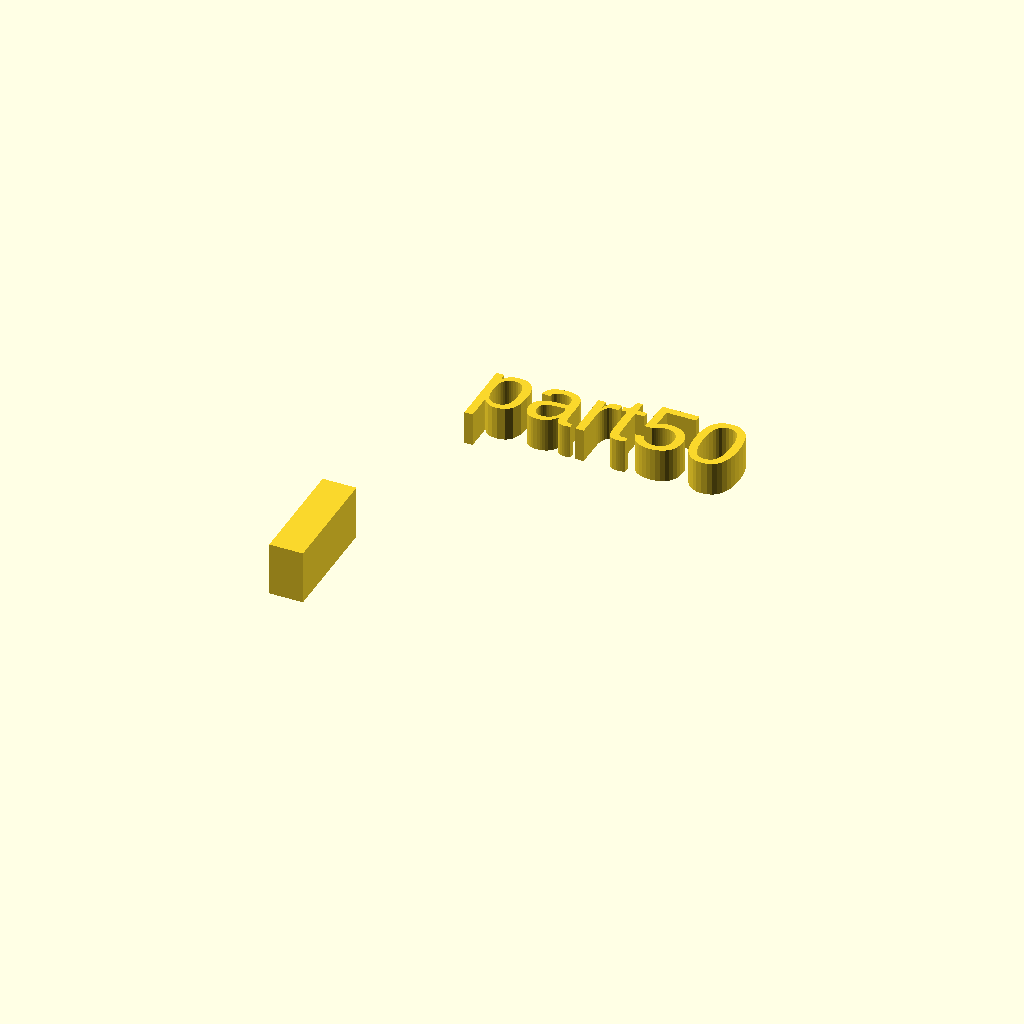
Cell 1: rendered with the file's own defaults.
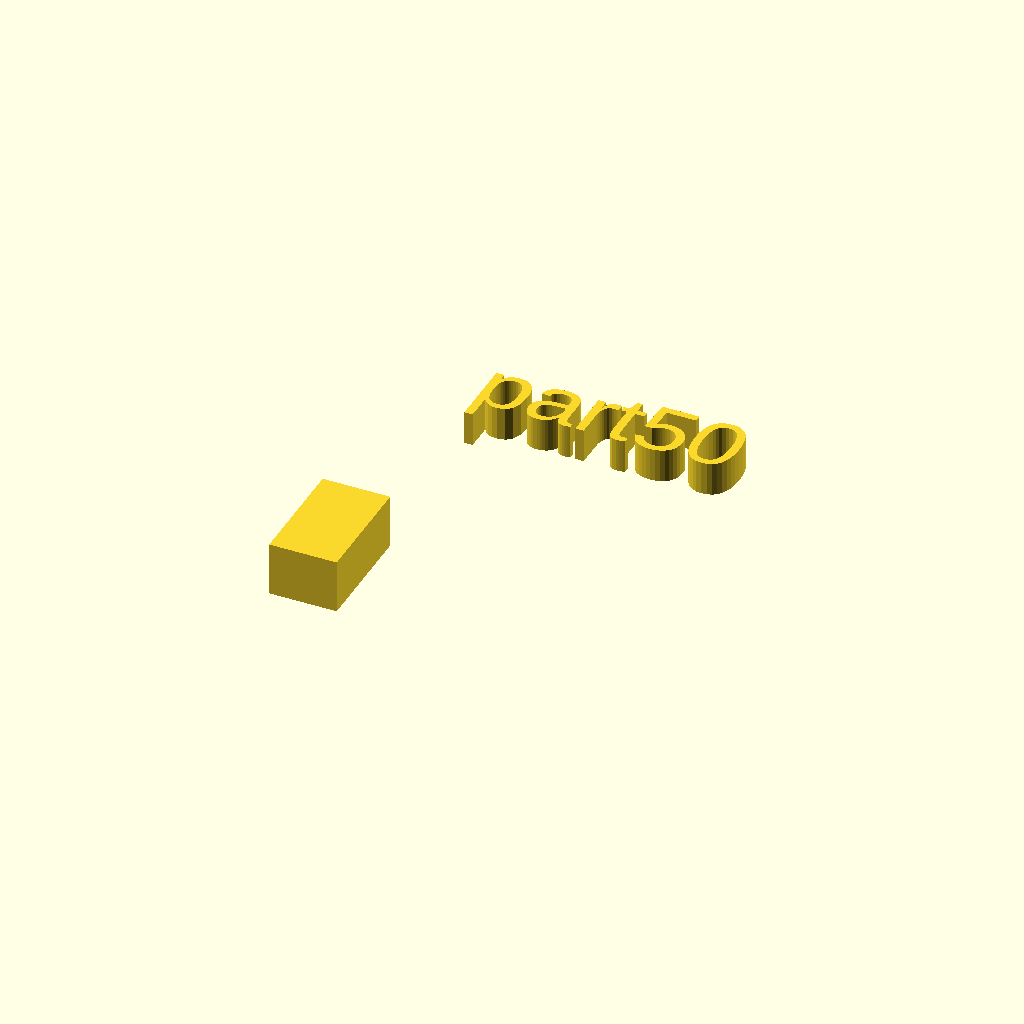
Cell 2 — xdim set to 10, the other parameters unchanged.
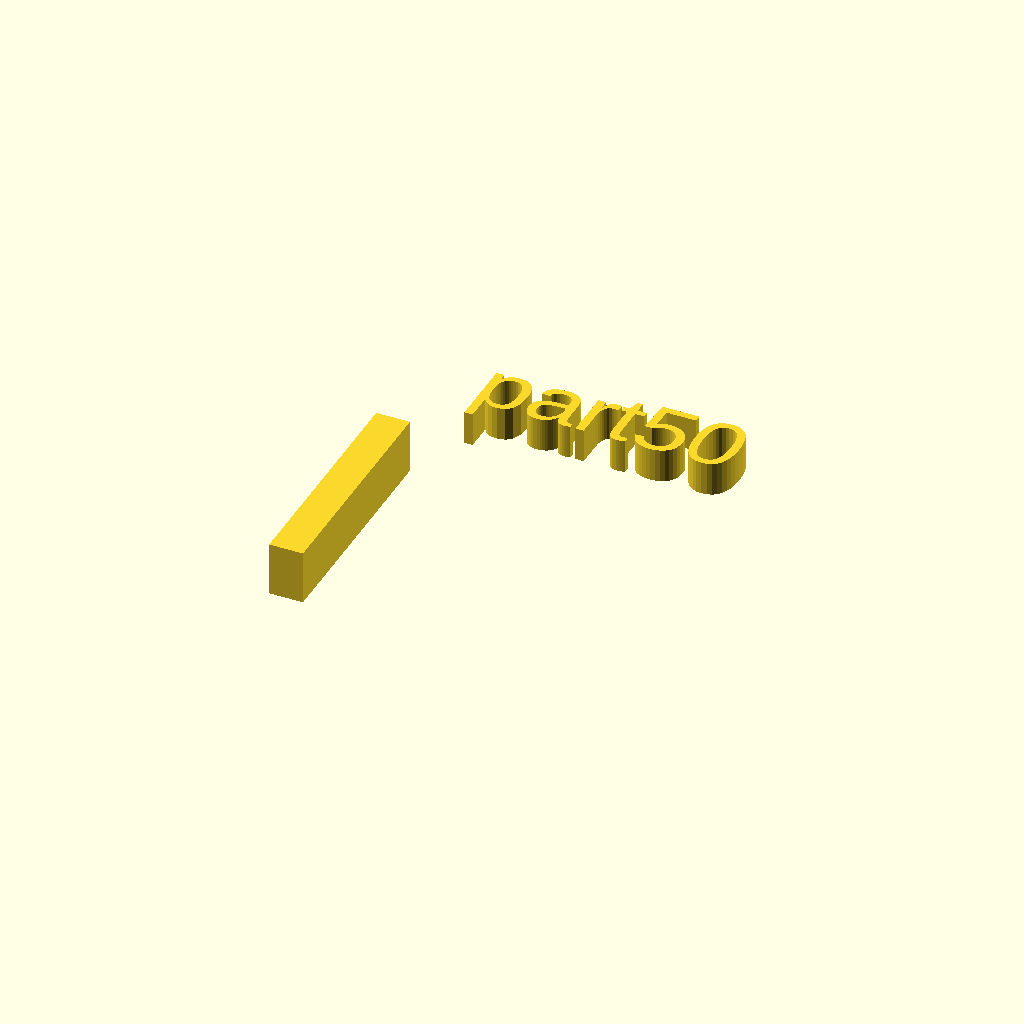
Cell 3: the same model with ydim = 34.
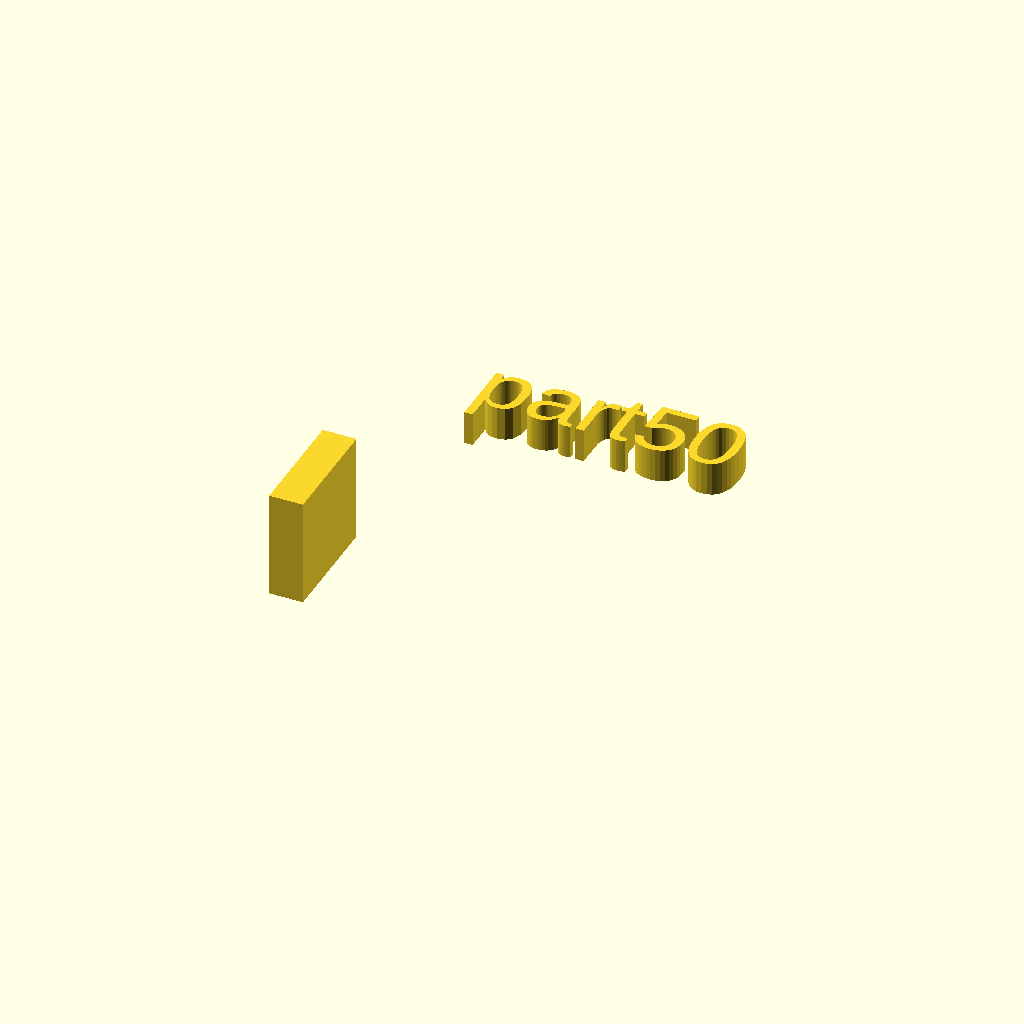
Cell 4: the same model with zdim = 16.
All cells are drawn from one camera (rotation 55°, 0°, 25°, orthographic, colour scheme Cornfield), so only the parameter changes between them.
OpenSCAD source file docs/local_scad/000/050.scad:
//[CUSTOMIZATION]
// X Dimension
xdim=5;
// Y Dimension
ydim=17;
// Z Dimension
zdim=8;
// Message
txt="part50";
// I love it
boolvar=true;
module __END_CUSTOMIZATIONS () {}
cube([xdim,ydim,zdim]);
translate([20,20,20]) { linear_extrude(5) text(txt, font="Liberation Sans"); }
Parameter table extracted from the source (name, type, default, range or options):
xdim: number, default 5
ydim: number, default 17
zdim: number, default 8
txt: string, default "part50"
boolvar: bool, default true
